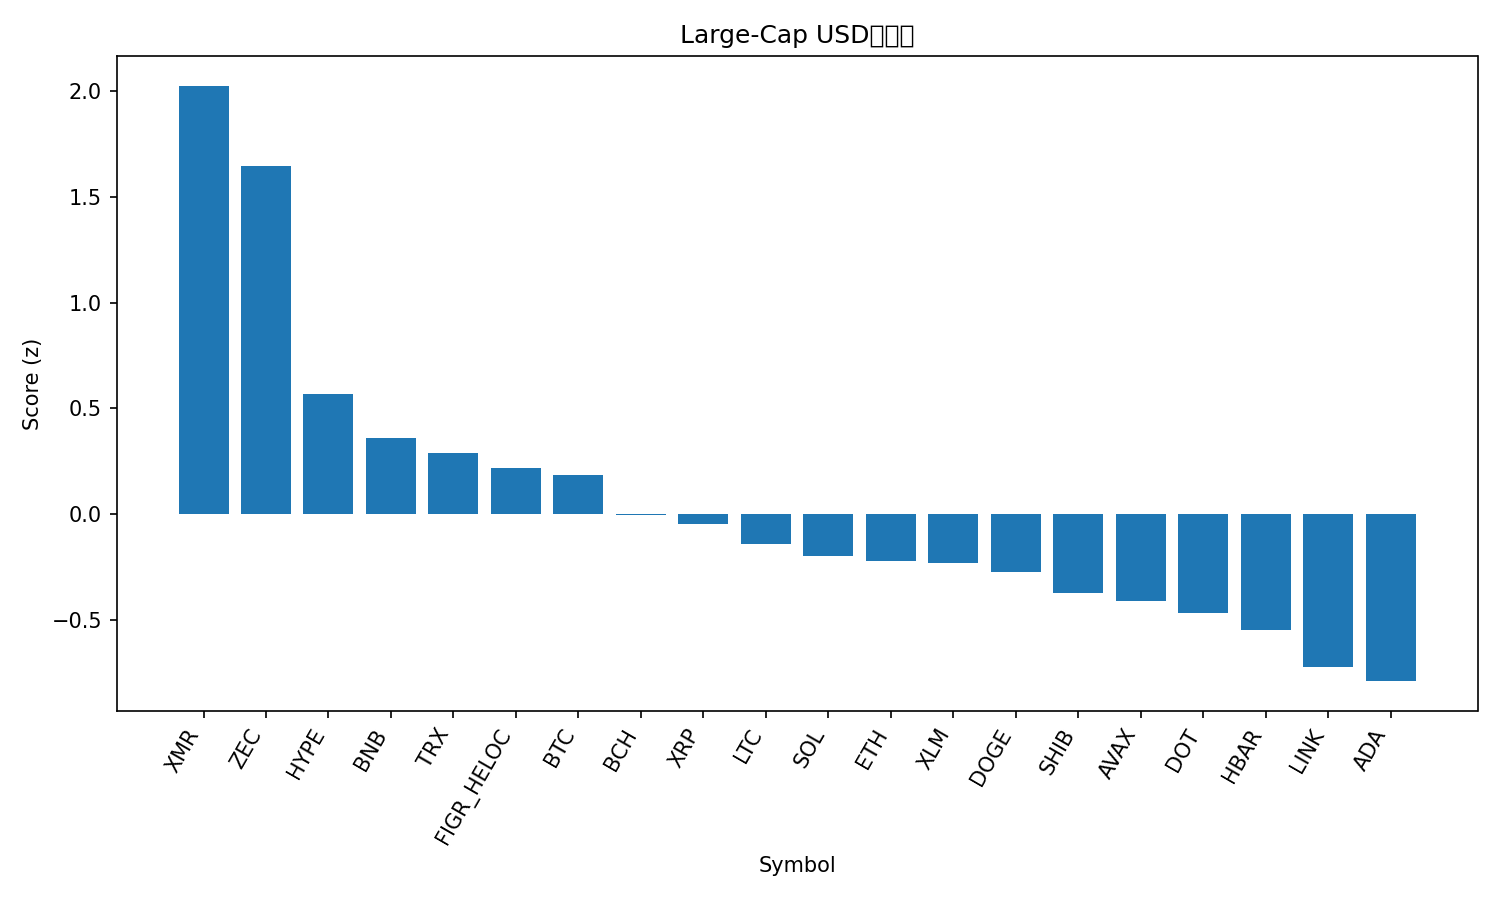

The file beside this chart, header and first rows:
rank, name, symbol, price, pct_1h, pct_24h, pct_7d, pct_1h_vs_btc, pct_24h_vs_btc, pct_7d_vs_btc, market_cap_rank, market_cap, volume_usd, score
1, Monero, XMR, 418, 1.62, 6.229, 15.93, 1.524, 7.131, 21.95, 29, 7740205256, 218428907, 2.026
2, Zcash, ZEC, 684.7, -1.182, 35.33, 17.6, -1.279, 36.23, 23.62, 17, 11148117004, 3356351099, 1.645
3, Hyperliquid, HYPE, 39.07, 0.2625, 4.761, -4.288, 0.1659, 5.663, 1.723, 18, 10578735126, 458818582, 0.5664
4, BNB, BNB, 935.5, 0.2417, 1.661, -6.029, 0.1451, 2.563, -0.01801, 5, 128664506078, 2418567478, 0.3578
5, TRON, TRX, 0.2938, 0.0006769, 0.4008, 0.8281, -0.0959, 1.303, 6.839, 8, 27824749810, 1060010940, 0.2894
6, Figure Heloc, FIGR_HELOC, 1.035, 0.0, -0.2393, -0.8395, -0.09658, 0.6626, 5.172, 12, 14105563990, 277793631, 0.217
7, Bitcoin, BTC, 96148, 0.09658, -0.9019, -6.011, 0.0, 0.0, 0.0, 1, 1915600826463, 98339268250, 0.1826
8, Bitcoin Cash, BCH, 494.2, -0.269, -0.7573, -1.497, -0.3656, 0.1446, 4.514, 19, 9879056098, 338064667, -0.005772
9, XRP, XRP, 2.28, -0.2892, -1.138, -2.021, -0.3857, -0.2364, 3.99, 4, 137133429444, 5381553714, -0.04498
10, Litecoin, LTC, 102.5, -1.016, 4.63, 2.538, -1.112, 5.532, 8.549, 28, 7847572458, 1283675573, -0.143
11, Solana, SOL, 142.2, -0.2808, 0.07659, -11.56, -0.3774, 0.9785, -5.552, 6, 78896900274, 7060754492, -0.1978
12, Ethereum, ETH, 3166, -0.388, -1.096, -8.187, -0.4845, -0.194, -2.176, 2, 381872503055, 35598928057, -0.2215
13, Stellar, XLM, 0.2638, -0.2915, -1.763, -8.339, -0.3881, -0.8613, -2.328, 24, 8483097151, 224984355, -0.2307
14, Dogecoin, DOGE, 0.1625, -0.3434, -1.363, -9.759, -0.44, -0.4614, -3.748, 10, 24670609725, 2408814516, -0.276
15, Shiba Inu, SHIB, 9.16e-06, -0.615, -0.3432, -8.101, -0.7115, 0.5587, -2.09, 34, 5408179075, 156465363, -0.3718
16, Avalanche, AVAX, 15.56, -0.421, -1.808, -12.23, -0.5176, -0.9065, -6.217, 31, 6683967507, 589130167, -0.4103
17, Polkadot, DOT, 2.9, -0.7014, 0.6967, -12.02, -0.7979, 1.599, -6.007, 35, 4756525156, 306707263, -0.4685
18, Hedera, HBAR, 0.1569, -0.6164, -2.503, -10.9, -0.7129, -1.601, -4.884, 32, 6668535933, 355527369, -0.5464
19, Chainlink, LINK, 14.02, -0.8853, -2.525, -10.75, -0.9819, -1.623, -4.735, 20, 9779330448, 917094764, -0.7248
20, Cardano, ADA, 0.5083, -0.919, -2.685, -12.26, -1.016, -1.783, -6.254, 11, 18589615497, 1301612109, -0.7904
21, Sui, SUI, 1.77, -0.9018, -2.942, -17.56, -0.9984, -2.04, -11.55, 33, 6539654817, 1547587687, -0.9145
